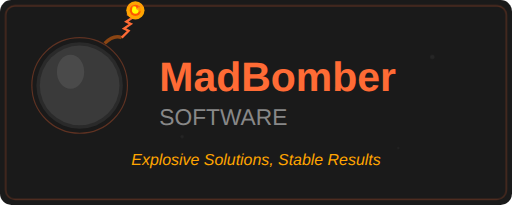
t = 0.00 s
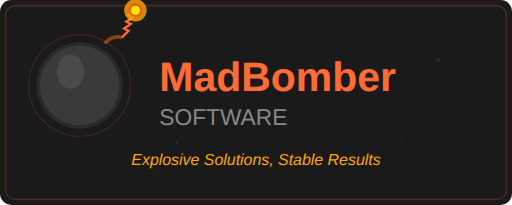
t = 0.68 s
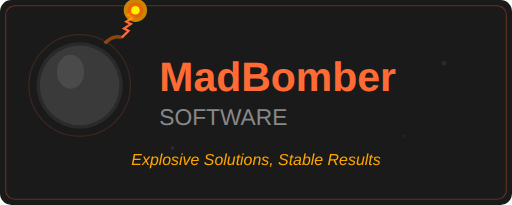
t = 1.35 s
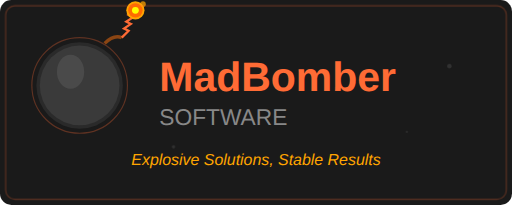
t = 2.00 s
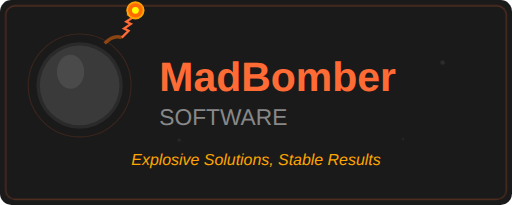
t = 2.80 s
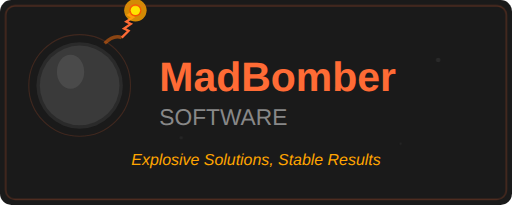
t = 3.33 s

The animated SVG that drew these frames (rendered in a browser with its animation timeline set to each time). Animation: 26 SMIL elements (animate=19,animateTransform=7); one cycle of 4.00 s, repeats indefinitely.

<svg xmlns="http://www.w3.org/2000/svg" viewBox="0 0 450 180" width="450" height="180">
  <!-- Background -->
  <rect width="450" height="180" fill="#1a1a1a" rx="10"/>
  
  <!-- Bomb graphic on the left -->
  <g transform="translate(70, 75)">
    <!-- Fuse -->
    <path d="M 22 -37 Q 30 -45, 37 -42" stroke="#8B4513" stroke-width="3" fill="none"/>
    <!-- Larger Spark/Flame -->
    <g transform="translate(37, -42)">
      <path d="M 0 0 L 6 -6 L 2 -8 L 8 -12 L 4 -14 L 10 -18 L 6 -20 L 12 -24" stroke="#FF6B35" stroke-width="2" fill="none"/>
      <!-- Main flame -->
      <circle cx="12" cy="-24" r="8" fill="#FFA500">
        <animate attributeName="r" values="8;11;8" dur="0.4s" repeatCount="indefinite"/>
        <animate attributeName="opacity" values="1;0.7;1" dur="0.4s" repeatCount="indefinite"/>
      </circle>
      <!-- Inner flame -->
      <circle cx="12" cy="-24" r="5" fill="#FF4500">
        <animate attributeName="r" values="5;7;5" dur="0.3s" repeatCount="indefinite"/>
        <animate attributeName="opacity" values="0.8;0.5;0.8" dur="0.3s" repeatCount="indefinite"/>
      </circle>
      <!-- Core flame -->
      <circle cx="12" cy="-24" r="3" fill="#FFFF00">
        <animate attributeName="r" values="3;4.5;3" dur="0.2s" repeatCount="indefinite"/>
        <animate attributeName="opacity" values="1;0.8;1" dur="0.2s" repeatCount="indefinite"/>
      </circle>
    </g>
    <!-- Bomb body -->
    <circle cx="0" cy="0" r="38" fill="#2a2a2a"/>
    <circle cx="0" cy="0" r="35" fill="#3a3a3a"/>
    <!-- Highlight -->
    <ellipse cx="-8" cy="-12" rx="12" ry="15" fill="#555" opacity="0.6"/>
  </g>
  
  <!-- Text on the right -->
  <g transform="translate(140, 75)">
    <!-- MadBomber -->
    <text x="0" y="5" font-family="Arial Black, sans-serif" font-size="36" font-weight="900" text-anchor="start" fill="#FF6B35">
      MadBomber
    </text>
    <!-- Software -->
    <text x="0" y="35" font-family="Arial, sans-serif" font-size="20" text-anchor="start" fill="#888">
      SOFTWARE
    </text>
  </g>
  
  <!-- Floating Geometric Elements -->
  <g opacity="0.4">
    <!-- Floating circles -->
    <circle cx="380" cy="50" r="2" fill="#666">
      <animateTransform attributeName="transform" type="translate" values="0,0; 15,8; 0,0" dur="4s" repeatCount="indefinite"/>
      <animate attributeName="opacity" values="0.4;0.8;0.4" dur="4s" repeatCount="indefinite"/>
    </circle>
    <circle cx="160" cy="120" r="1.5" fill="#777">
      <animateTransform attributeName="transform" type="translate" values="0,0; -10,12; 0,0" dur="3.2s" repeatCount="indefinite"/>
      <animate attributeName="opacity" values="0.3;0.7;0.3" dur="3.2s" repeatCount="indefinite"/>
    </circle>
    <circle cx="350" cy="130" r="1" fill="#555">
      <animateTransform attributeName="transform" type="translate" values="0,0; 8,-15; 0,0" dur="3.8s" repeatCount="indefinite"/>
      <animate attributeName="opacity" values="0.5;0.9;0.5" dur="3.8s" repeatCount="indefinite"/>
    </circle>
  </g>
  
  <!-- Enhanced Sparks and Particles -->
  <g transform="translate(119, 9)">
    <!-- Multiple spark trails from larger flame -->
    <g opacity="0.8">
      <circle cx="2" cy="-2" r="1.5" fill="#FF6B35">
        <animateTransform attributeName="transform" type="translate" values="0,0; 15,-25; 30,-45" dur="1.5s" repeatCount="indefinite"/>
        <animate attributeName="opacity" values="1;0.8;0" dur="1.5s" repeatCount="indefinite"/>
        <animate attributeName="r" values="1.5;3.5;0" dur="1.5s" repeatCount="indefinite"/>
      </circle>
      <circle cx="4" cy="-1" r="2" fill="#FFA500">
        <animateTransform attributeName="transform" type="translate" values="0,0; 12,-20; 25,-38" dur="1.8s" repeatCount="indefinite"/>
        <animate attributeName="opacity" values="1;0.6;0" dur="1.8s" repeatCount="indefinite"/>
        <animate attributeName="r" values="2;4;0" dur="1.8s" repeatCount="indefinite"/>
      </circle>
      <circle cx="1" cy="-3" r="1.2" fill="#FF4500">
        <animateTransform attributeName="transform" type="translate" values="0,0; 18,-30; 35,-50" dur="1.2s" repeatCount="indefinite"/>
        <animate attributeName="opacity" values="1;0.9;0" dur="1.2s" repeatCount="indefinite"/>
        <animate attributeName="r" values="1.2;3;0" dur="1.2s" repeatCount="indefinite"/>
      </circle>
      <circle cx="-1" cy="-2" r="1.8" fill="#FFFF00">
        <animateTransform attributeName="transform" type="translate" values="0,0; 14,-18; 28,-35" dur="1.4s" repeatCount="indefinite"/>
        <animate attributeName="opacity" values="1;0.7;0" dur="1.4s" repeatCount="indefinite"/>
        <animate attributeName="r" values="1.8;4.2;0" dur="1.4s" repeatCount="indefinite"/>
      </circle>
    </g>
  </g>
  
  <!-- Bomb Glow Effect -->
  <g transform="translate(70, 75)">
    <circle cx="0" cy="0" r="42" fill="none" stroke="#FF6B35" stroke-width="1" opacity="0.3">
      <animate attributeName="r" values="42;46;42" dur="2s" repeatCount="indefinite"/>
      <animate attributeName="opacity" values="0.3;0.1;0.3" dur="2s" repeatCount="indefinite"/>
    </circle>
  </g>
  
  <!-- Static Tagline -->
  <text x="225" y="145" font-family="Arial, sans-serif" font-size="14" font-style="italic" text-anchor="middle" fill="#FFA500">
    Explosive Solutions, Stable Results
  </text>
  
  <!-- Border accent -->
  <rect x="5" y="5" width="440" height="170" fill="none" stroke="#FF6B35" stroke-width="1" rx="8" opacity="0.3"/>
</svg>